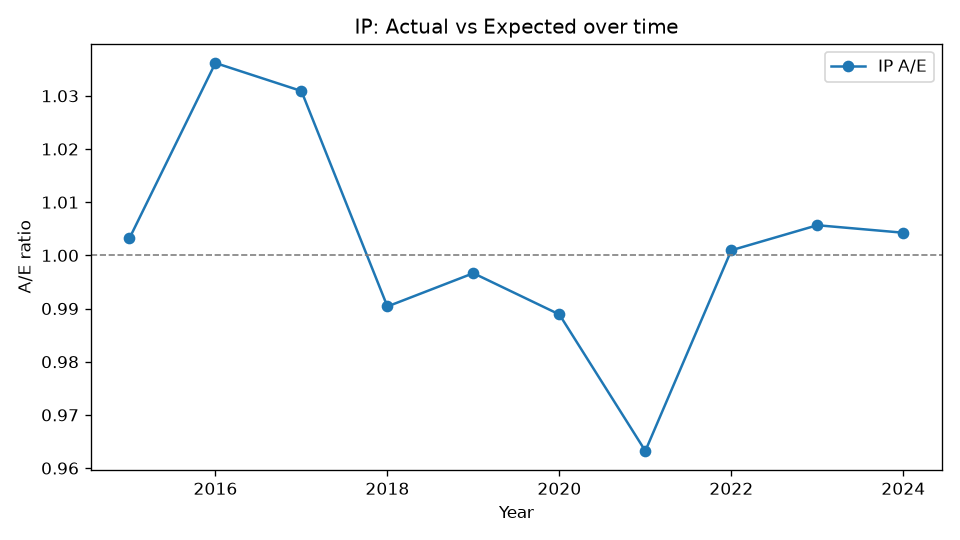

Data behind this chart, as committed beside it:
Year, Actual, Expected, AE
2015, 1016, 1013, 1.003
2016, 1183, 1142, 1.036
2017, 1279, 1241, 1.031
2018, 1329, 1342, 0.9904
2019, 1436, 1441, 0.9967
2020, 1528, 1545, 0.9889
2021, 1592, 1653, 0.9632
2022, 1770, 1768, 1.001
2023, 1887, 1876, 1.006
2024, 1988, 1980, 1.004
